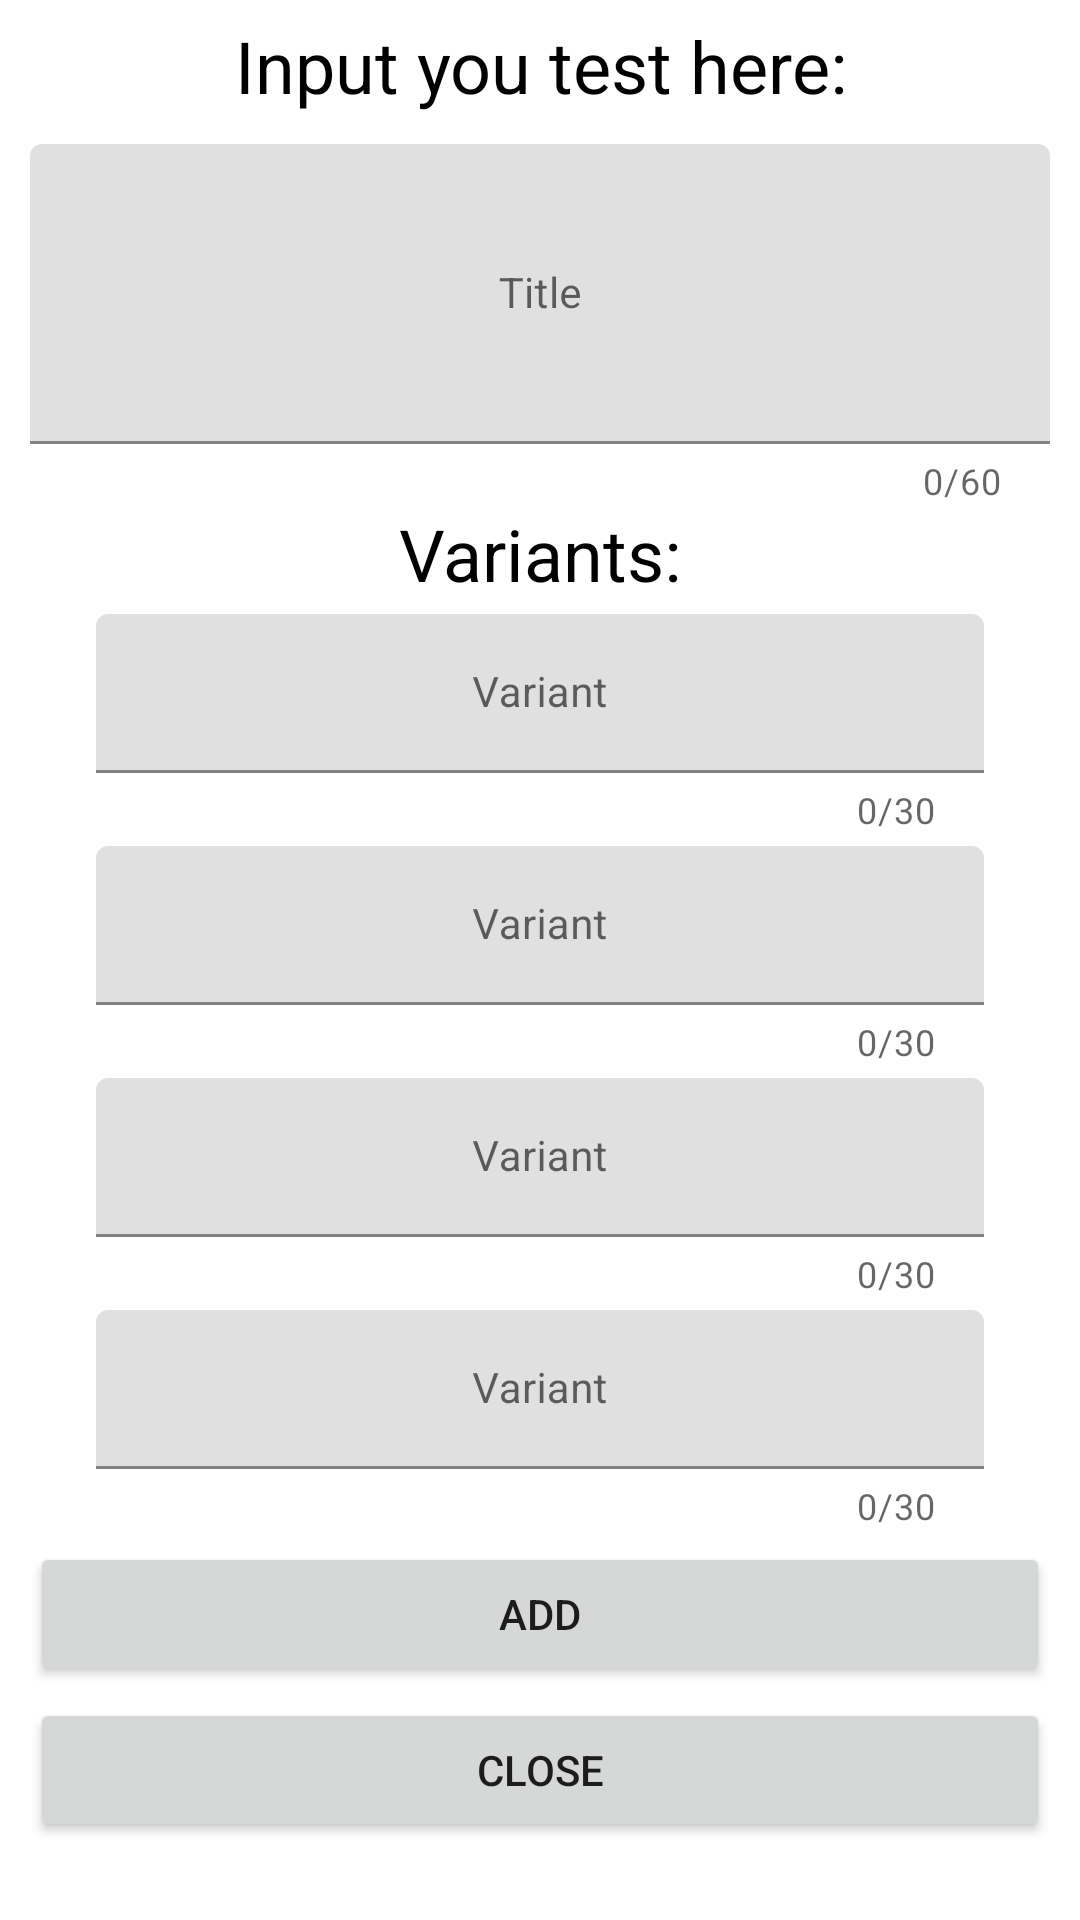

Android layout source for this screen:
<!-- AndroidManifest.xml: application theme Theme.TesterOid -->
<!-- res/layout/fragment_edit_test.xml -->
<?xml version="1.0" encoding="utf-8"?>
<ScrollView
    xmlns:android="http://schemas.android.com/apk/res/android"
    xmlns:app="http://schemas.android.com/apk/res-auto"
    xmlns:tools="http://schemas.android.com/tools"
    android:layout_width="match_parent"
    android:layout_height="match_parent">
<FrameLayout
    android:layout_width="match_parent"
    android:layout_height="wrap_content"
    tools:context=".screens.edittest.EditTestFragment">

    <androidx.constraintlayout.widget.ConstraintLayout
        android:layout_width="match_parent"
        android:layout_height="match_parent"
        android:scrollbars="vertical"
        >

        <TextView
            android:id="@+id/textView"
            android:layout_width="wrap_content"
            android:layout_height="wrap_content"
            android:layout_marginStart="10dp"
            android:layout_marginEnd="10dp"
            android:gravity="center"
            android:text="@string/edit_test_title"
            android:textColor="@color/black"
            android:textSize="24sp"
            app:layout_constraintBottom_toBottomOf="parent"
            app:layout_constraintEnd_toEndOf="parent"
            app:layout_constraintStart_toStartOf="parent"
            app:layout_constraintTop_toTopOf="parent"
            app:layout_constraintVertical_bias="0.01" />

        <TextView
            android:id="@+id/tv_id"
            android:layout_width="wrap_content"
            android:layout_height="wrap_content"
            android:layout_marginStart="10dp"
            android:layout_marginTop="4dp"
            android:gravity="center"
            android:textColor="@color/gray_50"
            android:textSize="24sp"
            app:layout_constraintStart_toStartOf="parent"
            app:layout_constraintTop_toTopOf="parent"
            tools:text="ID" />

        <com.google.android.material.textfield.TextInputLayout
            style="@style/Widget.MaterialComponents.TextInputLayout.FilledBox"
            app:boxStrokeColor="@color/yellow"
            app:hintTextColor="@color/yellow"
            android:hint="@string/edit_test_title_hint"
            android:id="@+id/text_input_title"
            android:layout_width="match_parent"
            android:layout_height="wrap_content"
            app:counterEnabled="true"
            app:counterMaxLength="60"
            android:layout_marginTop="10dp"
            android:layout_marginStart="10dp"
            android:layout_marginEnd="10dp"
            app:layout_constraintEnd_toEndOf="parent"
            app:layout_constraintStart_toStartOf="parent"
            app:layout_constraintTop_toBottomOf="@+id/textView">

            <EditText
                android:id="@+id/edTitle"
                android:layout_width="match_parent"
                android:layout_height="100dp"
                android:gravity="center"
                android:scrollbars="vertical"
                android:inputType="textMultiLine"
                android:nextFocusRight="@+id/editTextVariant1"
                android:textColor="@color/dark_blue"
                android:textCursorDrawable="@drawable/ic_cursor_3dp"
                android:textSize="@dimen/buttons_text_size" />

        </com.google.android.material.textfield.TextInputLayout>


        <TextView
            android:id="@+id/variants"
            android:layout_width="wrap_content"
            android:layout_height="wrap_content"
            android:layout_marginStart="10dp"
            android:layout_marginEnd="10dp"
            android:gravity="center"
            android:text="@string/edit_variant_title"
            android:textColor="@color/black"
            android:textSize="24sp"
            app:layout_constraintEnd_toEndOf="parent"
            app:layout_constraintStart_toStartOf="parent"
            app:layout_constraintTop_toBottomOf="@+id/text_input_title" />

        <com.google.android.material.textfield.TextInputLayout
            android:id="@+id/text_input_layout1"
            style="@style/Widget.MaterialComponents.TextInputLayout.FilledBox"
            android:layout_width="match_parent"
            android:layout_height="wrap_content"
            android:layout_marginStart="32dp"
            android:layout_marginTop="@dimen/edit_text_margin_top"
            android:layout_marginEnd="32dp"
            android:hint="@string/edit_test_variant_hint"
            app:boxStrokeColor="@color/yellow"
            app:counterEnabled="true"
            app:counterMaxLength="@integer/variant_max_length"
            app:endIconCheckable="true"
            app:endIconDrawable="@drawable/ic_baseline_check_circle_24"
            app:endIconMode="custom"
            app:hintTextColor="@color/yellow"
            app:layout_constraintEnd_toEndOf="parent"
            app:layout_constraintStart_toStartOf="parent"
            app:layout_constraintTop_toBottomOf="@+id/variants">

            <EditText
                android:id="@+id/editTextVariant1"
                android:layout_width="match_parent"
                android:layout_height="wrap_content"
                android:gravity="center"
                android:inputType="textPersonName"
                android:maxLength="@integer/variant_max_length"
                android:textColor="@color/dark_blue"
                android:textCursorDrawable="@drawable/ic_cursor_3dp"
                android:textSize="@dimen/buttons_text_size" />

        </com.google.android.material.textfield.TextInputLayout>

        <com.google.android.material.textfield.TextInputLayout
            style="@style/Widget.MaterialComponents.TextInputLayout.FilledBox"
            app:boxStrokeColor="@color/yellow"
            app:hintTextColor="@color/yellow"
            android:hint="@string/edit_test_variant_hint"
            android:id="@+id/text_input_layout2"
            android:layout_width="match_parent"
            android:layout_height="wrap_content"
            app:layout_constraintEnd_toEndOf="parent"
            app:layout_constraintStart_toStartOf="parent"
            app:layout_constraintTop_toBottomOf="@+id/text_input_layout1"
            android:layout_marginStart="32dp"
            android:layout_marginEnd="32dp"
            android:layout_marginTop="@dimen/edit_text_margin_top"
            app:endIconMode="custom"
            app:endIconCheckable="true"
            app:endIconDrawable="@drawable/ic_baseline_check_circle_24"
            app:counterEnabled="true"
            app:counterMaxLength="@integer/variant_max_length"
            >

            <com.google.android.material.textfield.TextInputEditText
                android:id="@+id/editTextVariant2"
                android:textCursorDrawable="@drawable/ic_cursor_3dp"
                android:textColor="@color/dark_blue"
                android:textSize="@dimen/buttons_text_size"
                android:layout_width="match_parent"
                android:layout_height="wrap_content"
                android:gravity="center"
                android:inputType="textPersonName"
                android:maxLength="@integer/variant_max_length"
                />

        </com.google.android.material.textfield.TextInputLayout>

        <com.google.android.material.textfield.TextInputLayout
            style="@style/Widget.MaterialComponents.TextInputLayout.FilledBox"
            app:boxStrokeColor="@color/yellow"
            app:hintTextColor="@color/yellow"
            android:hint="@string/edit_test_variant_hint"
            android:id="@+id/text_input_layout3"
            android:layout_width="match_parent"
            android:layout_height="wrap_content"
            app:layout_constraintEnd_toEndOf="parent"
            app:layout_constraintStart_toStartOf="parent"
            app:layout_constraintTop_toBottomOf="@+id/text_input_layout2"
            android:layout_marginStart="32dp"
            android:layout_marginEnd="32dp"
            android:layout_marginTop="@dimen/edit_text_margin_top"
            app:endIconMode="custom"
            app:endIconCheckable="true"
            app:endIconDrawable="@drawable/ic_baseline_check_circle_24"
            app:counterEnabled="true"
            app:counterMaxLength="@integer/variant_max_length"
            >

            <com.google.android.material.textfield.TextInputEditText
                android:id="@+id/editTextVariant3"
                android:textCursorDrawable="@drawable/ic_cursor_3dp"
                android:textColor="@color/dark_blue"
                android:textSize="@dimen/buttons_text_size"
                android:layout_width="match_parent"
                android:layout_height="wrap_content"
                android:gravity="center"
                android:inputType="textPersonName"
                android:maxLength="@integer/variant_max_length"
                />

        </com.google.android.material.textfield.TextInputLayout>

        <com.google.android.material.textfield.TextInputLayout
            style="@style/Widget.MaterialComponents.TextInputLayout.FilledBox"
            app:boxStrokeColor="@color/yellow"
            app:hintTextColor="@color/yellow"
            android:hint="@string/edit_test_variant_hint"
            android:id="@+id/text_input_layout4"
            android:layout_width="match_parent"
            android:layout_height="wrap_content"
            app:layout_constraintEnd_toEndOf="parent"
            app:layout_constraintStart_toStartOf="parent"
            app:layout_constraintTop_toBottomOf="@+id/text_input_layout3"
            android:layout_marginStart="32dp"
            android:layout_marginEnd="32dp"
            android:layout_marginTop="@dimen/edit_text_margin_top"
            app:endIconMode="custom"
            app:endIconCheckable="true"
            app:endIconDrawable="@drawable/ic_baseline_check_circle_24"
            app:counterEnabled="true"
            app:counterMaxLength="@integer/variant_max_length"
            >

            <com.google.android.material.textfield.TextInputEditText
                android:id="@+id/editTextVariant4"
                android:imeOptions="actionDone"
                android:textCursorDrawable="@drawable/ic_cursor_3dp"
                android:textColor="@color/dark_blue"
                android:textSize="@dimen/buttons_text_size"
                android:layout_width="match_parent"
                android:layout_height="wrap_content"
                android:gravity="center"
                android:inputType="textPersonName"
                android:maxLength="@integer/variant_max_length"
                />

        </com.google.android.material.textfield.TextInputLayout>

        <Button
            android:id="@+id/btn_add"
            android:layout_width="match_parent"
            android:layout_height="wrap_content"
            android:layout_marginStart="10dp"
            android:layout_marginTop="@dimen/edit_text_margin_top"
            android:layout_marginEnd="10dp"
            android:text="@string/edit_test_button_add"
            app:layout_constraintEnd_toEndOf="parent"
            app:layout_constraintStart_toStartOf="parent"
            app:layout_constraintTop_toBottomOf="@+id/text_input_layout4" />

        <Button
            android:id="@+id/btn_close"
            android:layout_width="match_parent"
            android:layout_height="wrap_content"
            android:layout_marginStart="10dp"
            android:layout_marginTop="@dimen/edit_text_margin_top"
            android:layout_marginEnd="10dp"
            android:text="@string/edit_test_button_close"
            app:layout_constraintEnd_toEndOf="parent"
            app:layout_constraintStart_toStartOf="parent"
            app:layout_constraintTop_toBottomOf="@+id/btn_add" />

    </androidx.constraintlayout.widget.ConstraintLayout>

</FrameLayout>
</ScrollView>
<!-- resources referenced by this layout -->
<resources>
  <color name="black">#FF000000</color>
  <color name="dark_blue">#0052B6</color>
  <color name="gray_50">#80000000</color>
  <color name="yellow">#FFC800</color>
  <dimen name="buttons_text_size">14sp</dimen>
  <dimen name="edit_text_margin_top">4dp</dimen>
  <!-- drawable ic_cursor_3dp (drawable) -->
  <?xml version="1.0" encoding="utf-8"?>
  <shape xmlns:android="http://schemas.android.com/apk/res/android">
      <size android:width="3dp" />
      <solid android:color="@color/dark_blue"  />
  </shape>
  <integer name="variant_max_length">30</integer>
  <string name="edit_test_button_add">Add</string>
  <string name="edit_test_button_close">Close</string>
  <string name="edit_test_title">Input you test here:</string>
  <string name="edit_test_title_hint">Title</string>
  <string name="edit_test_variant_hint">Variant</string>
  <string name="edit_variant_title">Variants:</string>
  <style name="Theme.TesterOid" parent="Theme.MaterialComponents.DayNight.DarkActionBar">
          
          <item name="colorPrimary">@color/purple_500</item>
          <item name="colorPrimaryVariant">@color/dark_blue</item>
          <item name="colorOnPrimary">@color/white</item>
          
          <item name="colorSecondary">@color/teal_200</item>
          <item name="colorSecondaryVariant">@color/teal_700</item>
          <item name="colorOnSecondary">@color/black</item>
          
          <item name="android:statusBarColor" tools:targetApi="l">?attr/colorPrimaryVariant</item>
          
          <item name="windowNoTitle">true</item>
          <item name="windowActionBar">false</item>
          <item name="android:windowFullscreen">true</item>
      </style>
  <color name="purple_500">#FF6200EE</color>
  <color name="white">#FFFFFFFF</color>
  <color name="teal_200">#FF03DAC5</color>
  <color name="teal_700">#FF018786</color>
</resources>
